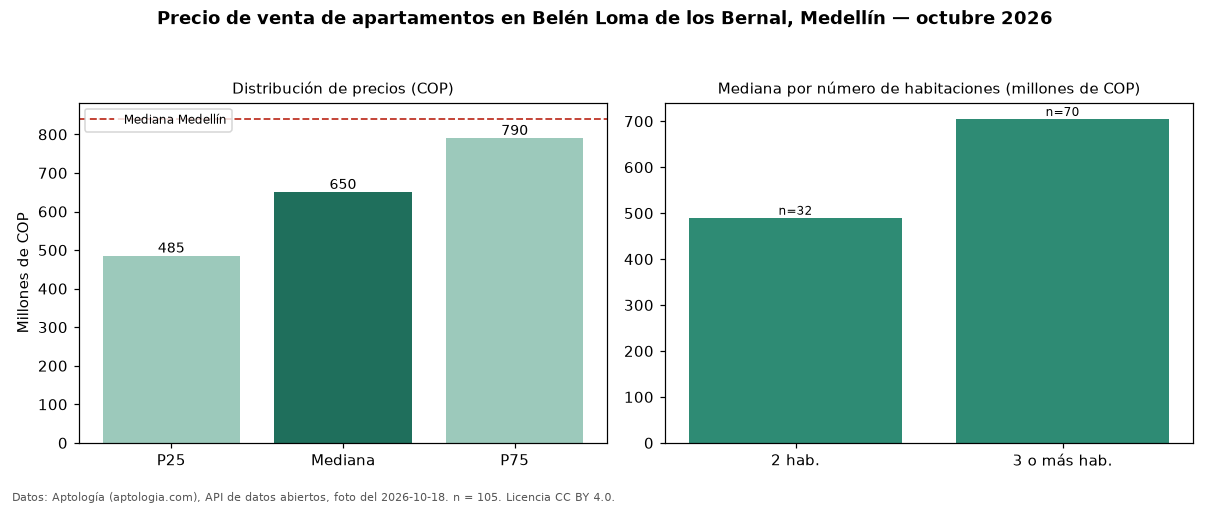

The file beside this chart, header and first rows:
seccion, metrica, valor_cop, n
precio, p25, 485000000, 105
precio, mediana, 650000000, 105
precio, p75, 790000000, 105
precio, minimo, 330000000, 105
precio, maximo, 1100000000, 105
parqueadero, avisos_con_parqueadero, 99, 105
parqueadero, mediana_con_parqueadero, 680000000, 99
habitaciones, 2, 490000000, 32
habitaciones, 3+, 705000000, 70
ciudad, mediana_ciudad, 840000000, 
fuente, fecha_foto, 2026-10-18, 
fuente, atribucion, https://www.aptologia.com/venta/medellin…, 
